Run: headless pygame with SDL's dummy video driver; simulated clock (each Clock.tick advances the game by its frame time, no real sleeping); random seed 0; keys injected as events and as key.get_pressed() state; no mouse input.
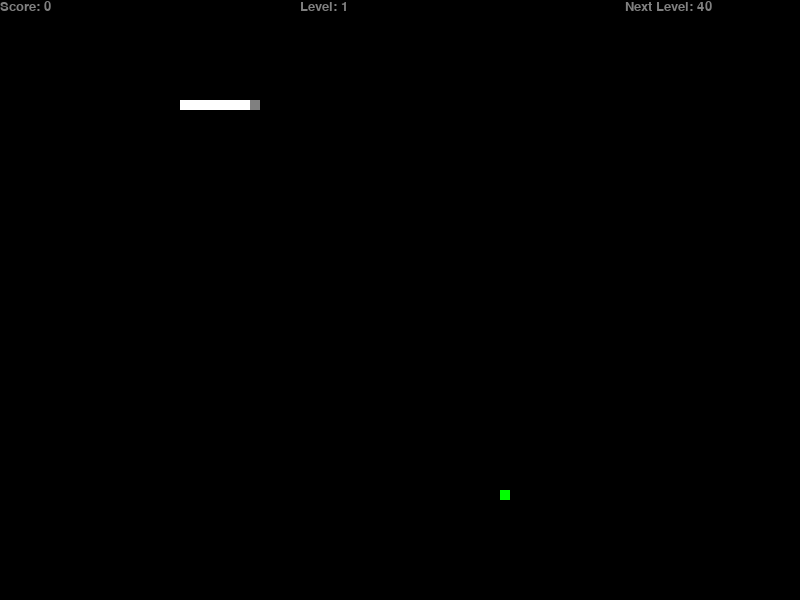
Frame 1 of 4 · flips 1–60 · no input
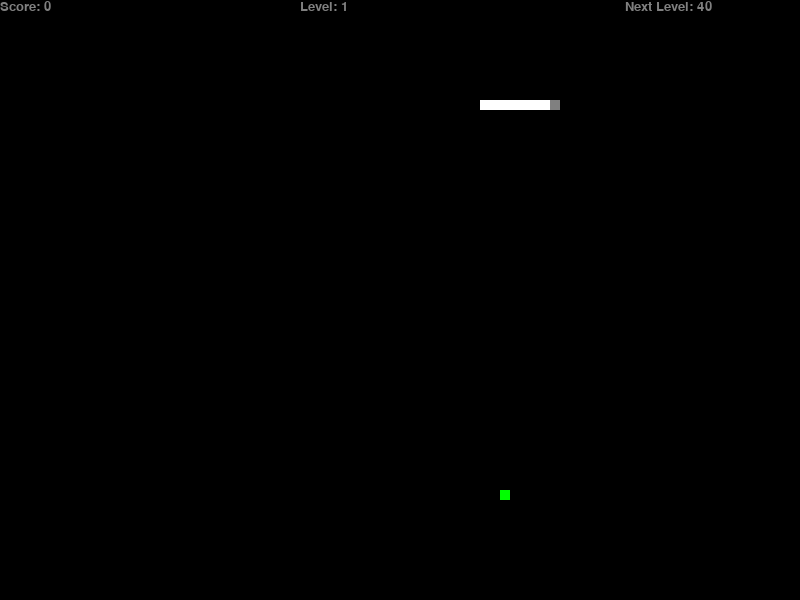
Frame 2 of 4 · flips 61–180 · tapped SPACE, RETURN · held RIGHT (→), D
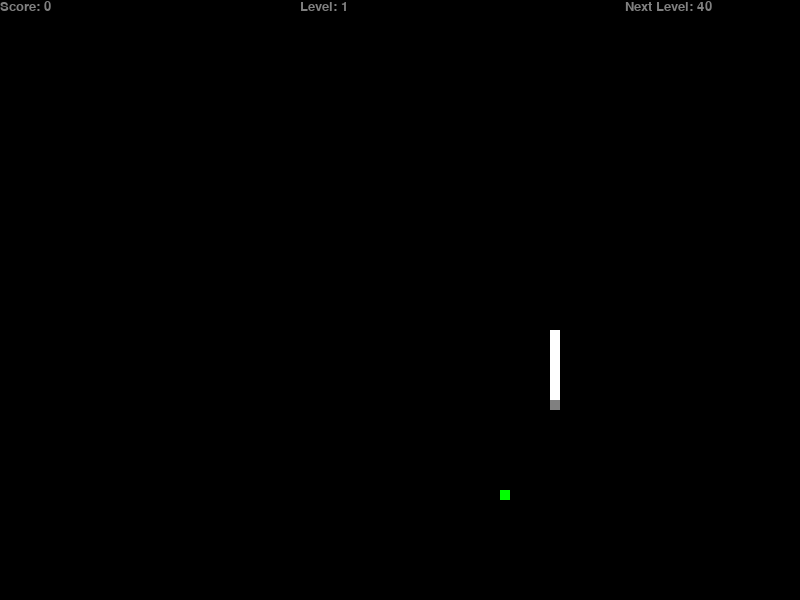
Frame 3 of 4 · flips 181–300 · held DOWN (↓), S
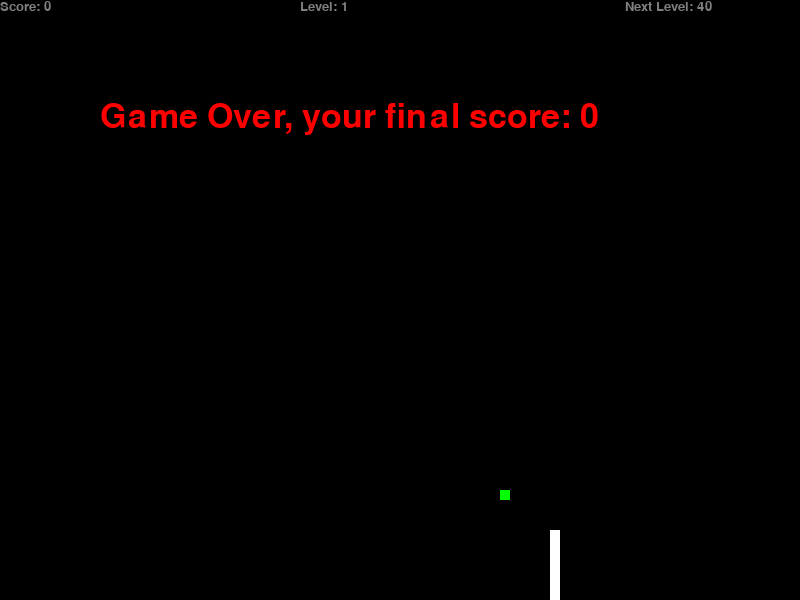
Frame 4 of 4 · flips 301–420 · held LEFT (←), A, UP (↑), W

The pygame program that drew these frames:

import pygame
import random
import datetime
pygame.init()

#game variables
width = 800
height = 600
screen = pygame.display.set_mode((width,height))
done = False
score = 0

x = datetime.datetime.now()
s=x.strftime("%S")
m=x.strftime("%M")
s=int(x.strftime("%S"))
s=s+int(m)*60
ss=s
#head variable

coor_head = [100,100]

#body variable

coor_body = [
    [30,100],
    [40,100],
    [50,100],
    [60,100],
    [70,100],
    [80,100],
    [90,100],
    [100,100]
]

#apple
apple_x = random.randrange(1,width//10)*10
apple_y = random.randrange(1,height//10)*10
coor_apple = [apple_x, apple_y]
eaten = False

#direction
next_dir = "r" #right direction
direc = "r" #right direction
global next_level
next_level=int(40)
level=int(1)
T=int(0)
weight=int(10)
def score_update(font, size, color):
    global score
    score_font = pygame.font.SysFont(font,size)
    score_render = score_font.render("Score: "+str(score),True,color)
    score_rect = score_render.get_rect()


    screen.blit(score_render,score_rect)

    pygame.display.update()

def game_over_message(font, size, color):
    global score
    global done
    game_over_font = pygame.font.SysFont(font,size)
    game_over_surface = game_over_font.render("Game Over, your final score: "+str(score),True,color)
    game_over_rect = pygame.Rect(100,100,400,400)

    screen.blit(game_over_surface,game_over_rect)
    pygame.display.update()
    pygame.time.delay(3000)
    done = True

def lev_update(font, size, color):
    global level
    global next_level
    #Add counter to score and level
    next_level_font = pygame.font.SysFont("times new roman",20)
    next_level_render = next_level_font.render("Next Level: "+str(next_level),True,(128,128,128))
    next_level_rect = next_level_render.get_rect()
    screen.blit(next_level_render,(625,0))
    pygame.display.update()
    
    level_font = pygame.font.SysFont(font,size)
    level_render = level_font.render("Level: "+str(level),True,color)
    level_rect = level_render.get_rect()
    screen.blit(level_render,(300,0))
    pygame.display.update()

while not done:
    for event in pygame.event.get():
        if event.type == pygame.QUIT:
            done = True
        if event.type == pygame.KEYDOWN:
            if event.key == pygame.K_RIGHT:
                next_dir = "r"
            if event.key == pygame.K_LEFT:
                next_dir = "l"
            if event.key == pygame.K_UP:
                next_dir = "u"
            if event.key == pygame.K_DOWN:
                next_dir = "d"
    #Foods which are disappearing after some time(timer)
    x = datetime.datetime.now()
    ss=int(x.strftime("%S"))+int(x.strftime("%M"))*60
    if(ss-s>=5):
        s=ss
        weight=random.randint(10,25)
        coor_apple[0] = random.randrange(1,width//10)*10
        coor_apple[1] = random.randrange(1,height//10)*10
        while True:
            check=True
            if(coor_apple[0]==0 or coor_apple[0]==800 or coor_apple[1]==0 or coor_apple[1]==600):
                coor_apple[0] = random.randrange(1,width//10)*10
                coor_apple[1] = random.randrange(1,height//10)*10
            else:
                for el in coor_body:
                    if el[0]==coor_apple[0]:
                        check=False
                        break
                    elif el[1]==coor_apple[1]:
                        check=False
                        break
                if check: break
                else:
                    coor_apple[0] = random.randrange(1,width//10)*10
                    coor_apple[1] = random.randrange(1,height//10)*10
        eaten = False
    for seg in coor_body[:-1]:
        if coor_head[0] == seg[0] and coor_head[1] == seg[1]:
            game_over_message("times new roman",50,(255,0,0))

    screen.fill((0,0,0))
    #logic
    if next_dir == "r" and direc != "l":
        direc = "r"
    if next_dir == "l" and direc != "r":
        direc = "l"
    if next_dir == "u" and direc != "d":
        direc = "u"
    if next_dir == "d" and direc != "u":
        direc = "d"



    if direc == "r":
        coor_head[0] += 10
    if direc == "l":
        coor_head[0] -= 10
    if direc == "u":
        coor_head[1] -= 10
    if direc == "d":
        coor_head[1] += 10

    new_coor = [coor_head[0],coor_head[1]]
    coor_body.append(new_coor)
    coor_body.pop(0)
    #Checking for border (wall) collision and whether the snake is leaving the playing area
    if coor_head[0]==0 or coor_head[0]==800 or coor_head[1]==0 or coor_head[1]==600:
        game_over_message("times new roman",50,(255,0,0))
    #Add levels. For example, when the snake receives 3-4 foods or depending on score 
    if coor_head[0] == coor_apple[0] and coor_head[1] == coor_apple[1]:
        eaten = True
        score += weight
        s=ss
        if score>=next_level:
            next_level+=score+20
            level+=1
            #Increase speed when the user passes to the next level
            T+=20
        
    #Generate random position for food, so that it does not fall on a wall or a snake
    if eaten:
        #Randomly generating food with different weights
        weight=random.randint(10,25)
        coor_apple[0] = random.randrange(1,width//10)*10
        coor_apple[1] = random.randrange(1,height//10)*10
        while True:
            check=True
            if(coor_apple[0]==0 or coor_apple[0]==800 or coor_apple[1]==0 or coor_apple[1]==600):
                coor_apple[0] = random.randrange(1,width//10)*10
                coor_apple[1] = random.randrange(1,height//10)*10
            else:
                for el in coor_body:
                    if el[0]==coor_apple[0]:
                        check=False
                        break
                    elif el[1]==coor_apple[1]:
                        check=False
                        break
                if check: break
                else:
                    coor_apple[0] = random.randrange(1,width//10)*10
                    coor_apple[1] = random.randrange(1,height//10)*10
        eaten = False

    # drawing section
    if not eaten:
        pygame.draw.rect(screen,(0,255,0),pygame.Rect(coor_apple[0],coor_apple[1],10,10))

    for el in coor_body:
        pygame.draw.rect(screen,(255,255,255),pygame.Rect(el[0],el[1],10,10))
    
    pygame.draw.rect(screen,(128,128,128),pygame.Rect(coor_head[0],coor_head[1],10,10))

    score_update("times new roman",20,(128,128,128))
    lev_update("times new roman",20,(128,128,128))

    #Increase speed when the user passes to the next level
    pygame.time.delay(300-T)

    pygame.display.flip()

pygame.quit()
